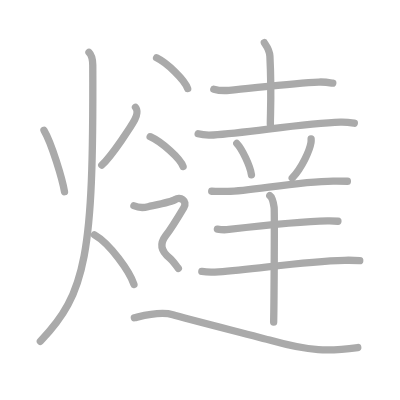
t = 0.00 s
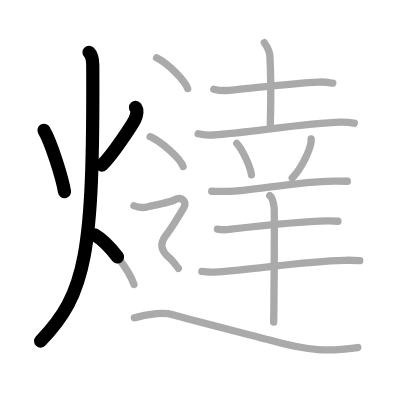
t = 3.50 s
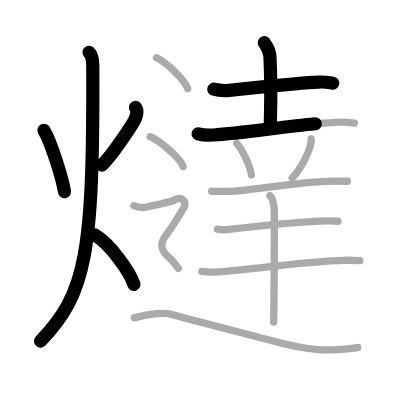
t = 6.75 s
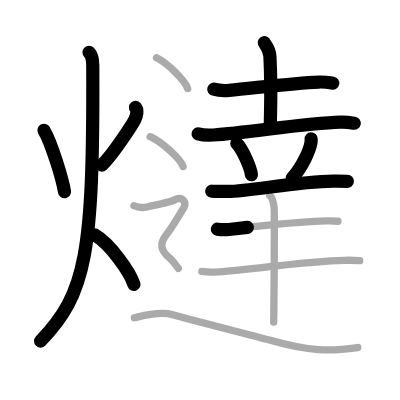
t = 10.25 s
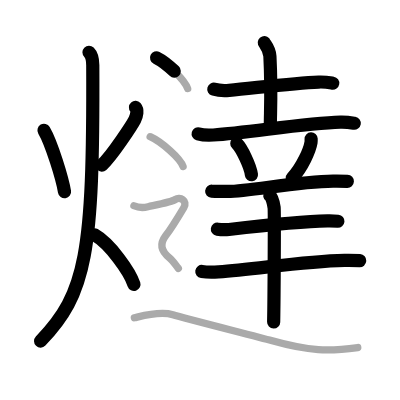
t = 13.50 s
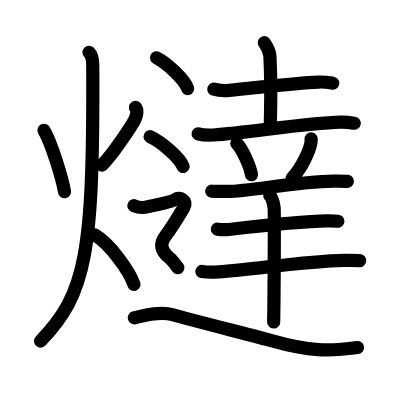
t = 17.00 s

The animated SVG that drew these frames (rendered in a browser with its animation timeline set to each time). Animation: 17 SMIL elements (animate=17); one cycle of 17.00 s.

<?xml version="1.0" standalone="no"?>
<!DOCTYPE svg PUBLIC "-//W3C//DTD SVG 1.1//EN"   "http://www.w3.org/Graphics/SVG/1.1/DTD/svg11.dtd">
<svg width="400px" height="400px"  version="1.1" xmlns="http://www.w3.org/2000/svg">
  <defs>
    <marker id="Triangle" viewBox="0 0 10 10" refX="0" refY="5" markerUnits="strokeWidth" markerWidth="3" style="stroke-opacity:0%;fill:#aaaaaa;" markerHeight="2" orient="auto">
      <path d="M 0 0 L 10 5 L 0 10 z" />
    </marker>
    
    <marker id="Arrow" viewBox="0 0 10 10" refX="5" refY="5" markerUnits="strokeWidth" markerWidth="1.8" style="stroke-opacity:0%;fill:#770000;" markerHeight="2" orient="auto">
      <path d="M 0 4 L 6 4 L 4 1 L 10 5 L 4 9 L 6 6 L 0 6 z" />
        <circle cx="5" cy="5" r="5" />
      </marker>
    
    <marker id="TriangleRed" viewBox="0 0 10 10" refX="0" refY="5" markerUnits="strokeWidth" markerWidth="3" style="stroke-opacity:0%;fill:#CC0000;" markerHeight="2" orient="auto">
      <path d="M 0 0 L 10 5 L 0 10 z" />
    </marker>
    
    <marker id="ArrowRed" viewBox="0 0 10 10" refX="5" refY="5" markerUnits="strokeWidth" markerWidth="1.8" style="stroke-opacity:0%;fill:#CC0000;" markerHeight="2" orient="auto">
      <path d="M 0 4 L 6 4 L 4 1 L 10 5 L 4 9 L 6 6 L 0 6 z" />
        <circle cx="5" cy="5" r="5" />
      </marker>
    
  </defs>
  
  <path style="fill:#ffffff; fill-opacity:100%; fill-rule:evenodd; stroke-width:0;" d="M 0 0 L 400px 0 L 400px 400px L 0 400px L 0 0" />

  <g transform="scale(3.6697247706422 3.6697247706422)">
<path style="fill:none; fill-opacity:0%; fill-rule:evenodd; stroke:#aaaaaa; stroke-opacity:100%; stroke-width: 1.5pt; stroke-linejoin:round; stroke-linecap:round;" d="M11.99 35.5c2.05 3.47 5.03 13.28 5.59 16.75"></path>
<path style="fill:none; fill-opacity:0%; fill-rule:evenodd; stroke:#aaaaaa; stroke-opacity:100%; stroke-width: 1.5pt; stroke-linejoin:round; stroke-linecap:round;" d="M36.92 29.25c0.65 0.74 0.4 2.21-0.19 3.37c-0.59 1.15-6.07 9.69-9 12.38"></path>
<path style="fill:none; fill-opacity:0%; fill-rule:evenodd; stroke:#aaaaaa; stroke-opacity:100%; stroke-width: 1.5pt; stroke-linejoin:round; stroke-linecap:round;" d="M24.25 14.25c0.76 0.75 1.02 2.25 1.03 3.5C25.5 69.25 23.5 80 11 93"></path>
<path style="fill:none; fill-opacity:0%; fill-rule:evenodd; stroke:#aaaaaa; stroke-opacity:100%; stroke-width: 1.5pt; stroke-linejoin:round; stroke-linecap:round;" d="M25.75 64c4.26 2.42 9.63 10.08 10.75 13.5"></path>
<path style="fill:none; fill-opacity:0%; fill-rule:evenodd; stroke:#aaaaaa; stroke-opacity:100%; stroke-width: 1.5pt; stroke-linejoin:round; stroke-linecap:round;" d="M58.26 24.3c1.1 0.31 3.11 0.41 4.2 0.31c7.1-0.65 17.48-1.98 24.39-2.25c1.82-0.07 2.92 0.15 3.83 0.3"></path>
<path style="fill:none; fill-opacity:0%; fill-rule:evenodd; stroke:#aaaaaa; stroke-opacity:100%; stroke-width: 1.5pt; stroke-linejoin:round; stroke-linecap:round;" d="M72.02 11.62c0.11 0.32 1.43 1.68 1.53 3.72c0.49 9.81 0.12 15.18 0.12 18.53"></path>
<path style="fill:none; fill-opacity:0%; fill-rule:evenodd; stroke:#aaaaaa; stroke-opacity:100%; stroke-width: 1.5pt; stroke-linejoin:round; stroke-linecap:round;" d="M54 36.47c1.09 0.31 3.08 0.38 4.16 0.31c9.41-0.58 24.82-3.24 34.59-3.5c1.81-0.05 2.9 0.15 3.8 0.3"></path>
<path style="fill:none; fill-opacity:0%; fill-rule:evenodd; stroke:#aaaaaa; stroke-opacity:100%; stroke-width: 1.5pt; stroke-linejoin:round; stroke-linecap:round;" d="M64.53 39.1c1.41 1.44 3.64 6.12 3.99 8.52"></path>
<path style="fill:none; fill-opacity:0%; fill-rule:evenodd; stroke:#aaaaaa; stroke-opacity:100%; stroke-width: 1.5pt; stroke-linejoin:round; stroke-linecap:round;" d="M84.78 37.85c0.01 0.24 0.03 0.63-0.03 0.98c-0.35 2.09-2.36 6.74-5.12 9.69"></path>
<path style="fill:none; fill-opacity:0%; fill-rule:evenodd; stroke:#aaaaaa; stroke-opacity:100%; stroke-width: 1.5pt; stroke-linejoin:round; stroke-linecap:round;" d="M57.69 52.11c1.12 0.09 3.17 0.04 4.27 0.05c5.9 0.06 18.76-2.73 28.8-2.81c1.86-0.02 2.97 0.01 3.9 0.05"></path>
<path style="fill:none; fill-opacity:0%; fill-rule:evenodd; stroke:#aaaaaa; stroke-opacity:100%; stroke-width: 1.5pt; stroke-linejoin:round; stroke-linecap:round;" d="M59.24 62.45c0.82 0.13 2.33 0.17 3.14 0.08c3.32-0.38 19.44-2.19 26.83-2.32c1.37-0.02 2.19 0.02 2.87 0.08"></path>
<path style="fill:none; fill-opacity:0%; fill-rule:evenodd; stroke:#aaaaaa; stroke-opacity:100%; stroke-width: 1.5pt; stroke-linejoin:round; stroke-linecap:round;" d="M55 73.98c1.19 0.17 3.36 0.17 4.55 0.09c10.28-0.68 22.79-2.88 34.32-3.13c1.97-0.04 3.17 0.02 4.16 0.09"></path>
<path style="fill:none; fill-opacity:0%; fill-rule:evenodd; stroke:#aaaaaa; stroke-opacity:100%; stroke-width: 1.5pt; stroke-linejoin:round; stroke-linecap:round;" d="M73.51 53.3c0.66 0.45 1.05 2.23 1.19 3.26c0.13 1.03 0 24.68-0.13 31.2"></path>
<path style="fill:none; fill-opacity:0%; fill-rule:evenodd; stroke:#aaaaaa; stroke-opacity:100%; stroke-width: 1.5pt; stroke-linejoin:round; stroke-linecap:round;" d="M42.67 15.75c2.99 1.48 7.72 6.08 8.47 8.38"></path>
<path style="fill:none; fill-opacity:0%; fill-rule:evenodd; stroke:#aaaaaa; stroke-opacity:100%; stroke-width: 1.5pt; stroke-linejoin:round; stroke-linecap:round;" d="M40.92 37.25c3.17 1.44 8.18 5.9 8.97 8.13"></path>
<path style="fill:none; fill-opacity:0%; fill-rule:evenodd; stroke:#aaaaaa; stroke-opacity:100%; stroke-width: 1.5pt; stroke-linejoin:round; stroke-linecap:round;" d="M36.5 56.06c1.92 0.87 3.2 0.43 4.06 0.22c0.85-0.22 6.12-1.16 7.26-1.95c1.14-0.79 3.42 0.32 2.28 2.22c-0.8 1.34-4.16 6.64-4.92 7.63c-1.57 2.06-1.57 4.03 1.07 6.15c0.86 0.69 1.46 1.69 2.35 2.8c1.28 1.59"></path>
<path style="fill:none; fill-opacity:0%; fill-rule:evenodd; stroke:#aaaaaa; stroke-opacity:100%; stroke-width: 1.5pt; stroke-linejoin:round; stroke-linecap:round;" d="M36.61 86.59c2.33-0.54 7-1.89 10.5-0.81c3.5 1.08 23.33 6.03 26.84 7.03c10.5 2.97 15.76 2.97 23.54 1.89"></path>

<path style="fill:none; fill-opacity:0%; fill-rule:evenodd; stroke:#000000; stroke-opacity:100%; stroke-width: 2.7pt; stroke-linejoin:round; stroke-linecap:round;" d="M11.99 35.5c2.05 3.47 5.03 13.28 5.59 16.75" pathLength="100" stroke-dashoffset="100" stroke-dasharray="100 105"><animate id="dashAnim1" attributeName="stroke-dashoffset" from="100" to="0" dur="1s" calcMode="linear" fill="freeze"/></path>
<path style="fill:none; fill-opacity:0%; fill-rule:evenodd; stroke:#000000; stroke-opacity:100%; stroke-width: 2.7pt; stroke-linejoin:round; stroke-linecap:round;" d="M36.92 29.25c0.65 0.74 0.4 2.21-0.19 3.37c-0.59 1.15-6.07 9.69-9 12.38" pathLength="100" stroke-dashoffset="100" stroke-dasharray="100 105"><animate id="dashAnim2" attributeName="stroke-dashoffset" from="100" to="0" dur="1s" calcMode="linear" begin="dashAnim1.end" fill="freeze"/></path>
<path style="fill:none; fill-opacity:0%; fill-rule:evenodd; stroke:#000000; stroke-opacity:100%; stroke-width: 2.7pt; stroke-linejoin:round; stroke-linecap:round;" d="M24.25 14.25c0.76 0.75 1.02 2.25 1.03 3.5C25.5 69.25 23.5 80 11 93" pathLength="100" stroke-dashoffset="100" stroke-dasharray="100 105"><animate id="dashAnim3" attributeName="stroke-dashoffset" from="100" to="0" dur="1s" calcMode="linear" begin="dashAnim2.end" fill="freeze"/></path>
<path style="fill:none; fill-opacity:0%; fill-rule:evenodd; stroke:#000000; stroke-opacity:100%; stroke-width: 2.7pt; stroke-linejoin:round; stroke-linecap:round;" d="M25.75 64c4.26 2.42 9.63 10.08 10.75 13.5" pathLength="100" stroke-dashoffset="100" stroke-dasharray="100 105"><animate id="dashAnim4" attributeName="stroke-dashoffset" from="100" to="0" dur="1s" calcMode="linear" begin="dashAnim3.end" fill="freeze"/></path>
<path style="fill:none; fill-opacity:0%; fill-rule:evenodd; stroke:#000000; stroke-opacity:100%; stroke-width: 2.7pt; stroke-linejoin:round; stroke-linecap:round;" d="M58.26 24.3c1.1 0.31 3.11 0.41 4.2 0.31c7.1-0.65 17.48-1.98 24.39-2.25c1.82-0.07 2.92 0.15 3.83 0.3" pathLength="100" stroke-dashoffset="100" stroke-dasharray="100 105"><animate id="dashAnim5" attributeName="stroke-dashoffset" from="100" to="0" dur="1s" calcMode="linear" begin="dashAnim4.end" fill="freeze"/></path>
<path style="fill:none; fill-opacity:0%; fill-rule:evenodd; stroke:#000000; stroke-opacity:100%; stroke-width: 2.7pt; stroke-linejoin:round; stroke-linecap:round;" d="M72.02 11.62c0.11 0.32 1.43 1.68 1.53 3.72c0.49 9.81 0.12 15.18 0.12 18.53" pathLength="100" stroke-dashoffset="100" stroke-dasharray="100 105"><animate id="dashAnim6" attributeName="stroke-dashoffset" from="100" to="0" dur="1s" calcMode="linear" begin="dashAnim5.end" fill="freeze"/></path>
<path style="fill:none; fill-opacity:0%; fill-rule:evenodd; stroke:#000000; stroke-opacity:100%; stroke-width: 2.7pt; stroke-linejoin:round; stroke-linecap:round;" d="M54 36.47c1.09 0.31 3.08 0.38 4.16 0.31c9.41-0.58 24.82-3.24 34.59-3.5c1.81-0.05 2.9 0.15 3.8 0.3" pathLength="100" stroke-dashoffset="100" stroke-dasharray="100 105"><animate id="dashAnim7" attributeName="stroke-dashoffset" from="100" to="0" dur="1s" calcMode="linear" begin="dashAnim6.end" fill="freeze"/></path>
<path style="fill:none; fill-opacity:0%; fill-rule:evenodd; stroke:#000000; stroke-opacity:100%; stroke-width: 2.7pt; stroke-linejoin:round; stroke-linecap:round;" d="M64.53 39.1c1.41 1.44 3.64 6.12 3.99 8.52" pathLength="100" stroke-dashoffset="100" stroke-dasharray="100 105"><animate id="dashAnim8" attributeName="stroke-dashoffset" from="100" to="0" dur="1s" calcMode="linear" begin="dashAnim7.end" fill="freeze"/></path>
<path style="fill:none; fill-opacity:0%; fill-rule:evenodd; stroke:#000000; stroke-opacity:100%; stroke-width: 2.7pt; stroke-linejoin:round; stroke-linecap:round;" d="M84.78 37.85c0.01 0.24 0.03 0.63-0.03 0.98c-0.35 2.09-2.36 6.74-5.12 9.69" pathLength="100" stroke-dashoffset="100" stroke-dasharray="100 105"><animate id="dashAnim9" attributeName="stroke-dashoffset" from="100" to="0" dur="1s" calcMode="linear" begin="dashAnim8.end" fill="freeze"/></path>
<path style="fill:none; fill-opacity:0%; fill-rule:evenodd; stroke:#000000; stroke-opacity:100%; stroke-width: 2.7pt; stroke-linejoin:round; stroke-linecap:round;" d="M57.69 52.11c1.12 0.09 3.17 0.04 4.27 0.05c5.9 0.06 18.76-2.73 28.8-2.81c1.86-0.02 2.97 0.01 3.9 0.05" pathLength="100" stroke-dashoffset="100" stroke-dasharray="100 105"><animate id="dashAnim10" attributeName="stroke-dashoffset" from="100" to="0" dur="1s" calcMode="linear" begin="dashAnim9.end" fill="freeze"/></path>
<path style="fill:none; fill-opacity:0%; fill-rule:evenodd; stroke:#000000; stroke-opacity:100%; stroke-width: 2.7pt; stroke-linejoin:round; stroke-linecap:round;" d="M59.24 62.45c0.82 0.13 2.33 0.17 3.14 0.08c3.32-0.38 19.44-2.19 26.83-2.32c1.37-0.02 2.19 0.02 2.87 0.08" pathLength="100" stroke-dashoffset="100" stroke-dasharray="100 105"><animate id="dashAnim11" attributeName="stroke-dashoffset" from="100" to="0" dur="1s" calcMode="linear" begin="dashAnim10.end" fill="freeze"/></path>
<path style="fill:none; fill-opacity:0%; fill-rule:evenodd; stroke:#000000; stroke-opacity:100%; stroke-width: 2.7pt; stroke-linejoin:round; stroke-linecap:round;" d="M55 73.98c1.19 0.17 3.36 0.17 4.55 0.09c10.28-0.68 22.79-2.88 34.32-3.13c1.97-0.04 3.17 0.02 4.16 0.09" pathLength="100" stroke-dashoffset="100" stroke-dasharray="100 105"><animate id="dashAnim12" attributeName="stroke-dashoffset" from="100" to="0" dur="1s" calcMode="linear" begin="dashAnim11.end" fill="freeze"/></path>
<path style="fill:none; fill-opacity:0%; fill-rule:evenodd; stroke:#000000; stroke-opacity:100%; stroke-width: 2.7pt; stroke-linejoin:round; stroke-linecap:round;" d="M73.51 53.3c0.66 0.45 1.05 2.23 1.19 3.26c0.13 1.03 0 24.68-0.13 31.2" pathLength="100" stroke-dashoffset="100" stroke-dasharray="100 105"><animate id="dashAnim13" attributeName="stroke-dashoffset" from="100" to="0" dur="1s" calcMode="linear" begin="dashAnim12.end" fill="freeze"/></path>
<path style="fill:none; fill-opacity:0%; fill-rule:evenodd; stroke:#000000; stroke-opacity:100%; stroke-width: 2.7pt; stroke-linejoin:round; stroke-linecap:round;" d="M42.67 15.75c2.99 1.48 7.72 6.08 8.47 8.38" pathLength="100" stroke-dashoffset="100" stroke-dasharray="100 105"><animate id="dashAnim14" attributeName="stroke-dashoffset" from="100" to="0" dur="1s" calcMode="linear" begin="dashAnim13.end" fill="freeze"/></path>
<path style="fill:none; fill-opacity:0%; fill-rule:evenodd; stroke:#000000; stroke-opacity:100%; stroke-width: 2.7pt; stroke-linejoin:round; stroke-linecap:round;" d="M40.92 37.25c3.17 1.44 8.18 5.9 8.97 8.13" pathLength="100" stroke-dashoffset="100" stroke-dasharray="100 105"><animate id="dashAnim15" attributeName="stroke-dashoffset" from="100" to="0" dur="1s" calcMode="linear" begin="dashAnim14.end" fill="freeze"/></path>
<path style="fill:none; fill-opacity:0%; fill-rule:evenodd; stroke:#000000; stroke-opacity:100%; stroke-width: 2.7pt; stroke-linejoin:round; stroke-linecap:round;" d="M36.5 56.06c1.92 0.87 3.2 0.43 4.06 0.22c0.85-0.22 6.12-1.16 7.26-1.95c1.14-0.79 3.42 0.32 2.28 2.22c-0.8 1.34-4.16 6.64-4.92 7.63c-1.57 2.06-1.57 4.03 1.07 6.15c0.86 0.69 1.46 1.69 2.35 2.8c1.28 1.59" pathLength="100" stroke-dashoffset="100" stroke-dasharray="100 105"><animate id="dashAnim16" attributeName="stroke-dashoffset" from="100" to="0" dur="1s" calcMode="linear" begin="dashAnim15.end" fill="freeze"/></path>
<path style="fill:none; fill-opacity:0%; fill-rule:evenodd; stroke:#000000; stroke-opacity:100%; stroke-width: 2.7pt; stroke-linejoin:round; stroke-linecap:round;" d="M36.61 86.59c2.33-0.54 7-1.89 10.5-0.81c3.5 1.08 23.33 6.03 26.84 7.03c10.5 2.97 15.76 2.97 23.54 1.89" pathLength="100" stroke-dashoffset="100" stroke-dasharray="100 105"><animate id="dashAnim17" attributeName="stroke-dashoffset" from="100" to="0" dur="1s" calcMode="linear" begin="dashAnim16.end" fill="freeze"/></path>

</g>

</svg>  
          
